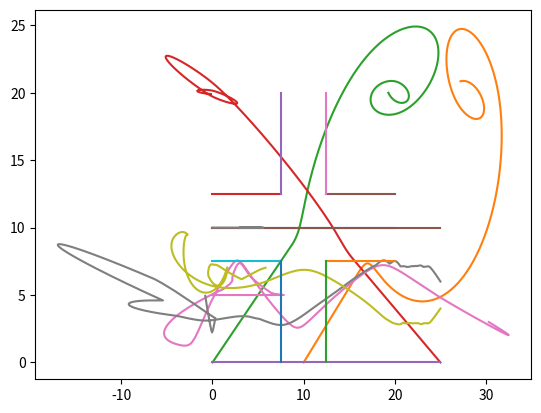

Write Python code to recreate this figure.
#!/usr/bin/env python
from collections import namedtuple

import numpy as np
from matplotlib import pyplot as plt


# time within which pedestrian should reach his preferred speed
TAU = 10

# steepness of the repulsive potential
STEEPNESS = 2


Point = namedtuple('Point', ['x', 'y'])


class Wall:
    def __init__(self, p1, p2):
        if p1 < p2:
            self.p1 = p1
            self.p2 = p2
        else:
            self.p1 = p2
            self.p2 = p1

        # calc coefficients of line equation (y = ax + b) going through points
        self.a = (p1.y - p2.y) / (p1.x - p2.x)
        self.b = (p1.x * p2.y - p2.x * p1.y) / (p1.x - p2.x)

    def calc_dist_and_norm_vec(self, point):
        """Gets shortest distance from given point to the wall
        and normal vector of the wall.

                     o (x2, y2)
                    /
                   /
         (x0, y0) o
                 /
                /         o point(x3, y3)
               /
              o (x1, y1)

        :param point: point for which calculate the shortest dist to the wall
        :return: shortest distance to the wall and wall normal vector
        """
        a, b = self.a, self.b
        x3, y3 = point.x, point.y

        # calc crossing point between wall and
        # orthogonal line going through (x3, y3)
        x0 = (a * y3 + x3 - a * b) / (a**2 + 1)
        y0 = (a**2 * y3 + a * x3 + b) / (a**2 + 1)

        dist = np.sqrt((x3 - x0)**2 + (y3 - y0)**2)
        norm_vec = np.array([(x3 - x0), (y3 - y0)]) / dist

        # shortest distance to the wall is distance to start/end point
        # if crossing point lies beyond them
        if x0 < self.p1.x:
            dist = np.sqrt((x3 - self.p1.x)**2 + (y3 - self.p1.y)**2)
        elif x0 > self.p2.x:
            dist = np.sqrt((x3 - self.p2.x)**2 + (y3 - self.p2.y)**2)

        return dist, norm_vec


class Pedestrian:
    def __init__(self, start, goal, *, v_init=None, r=2,
                 pref_speed=3, max_speed=5, safe_dist=2,
                 psychological_dist=2, anticipation_time=1,
                 pedestrians_to_avoid=3,
                 avoidance_min=1, avoidance_mid=5,
                 avoidance_max=8, avoidance_magnitude=1):
        """Creates pedestrian agent.

        :param start: pedestrian initial position
        :param goal: pedestrian destination
        :param v_init: pedestrian initial velocity
        :param r: radius (pedestrian is modeled as a disc)
        :param pref_speed: the speed at which pedestrian prefers to move
        :param max_speed: pedestrian maximal speed ( ||v|| <= max_speed)
        :param safe_dist: safe distance that pedestrian prefers to keep from walls
        :param psychological_dist: distance defining pedestrian personal space
        :param anticipation_time: time within which pedestrian resolves potential collisions
        :param pedestrians_to_avoid: number of pedestrians to avoid in first order
        """
        self.pos = start
        self.goal = goal
        self.r = r

        self.v = v_init if v_init is not None else np.array([0.0, 0.0])
        self.pref_speed = pref_speed
        self.max_speed = max_speed

        # needed to calculate avoidance force magnitude
        self.d_min = avoidance_min
        self.d_mid = avoidance_mid
        self.d_max = avoidance_max
        self.avoidance_magnitude = avoidance_magnitude

        # needed to calculate repulsive force
        self.safe_dist = safe_dist

        # needed to calculate evasive force
        self.psychological_dist = psychological_dist
        self.anticipation_time = anticipation_time
        self.pedestrians_to_avoid = pedestrians_to_avoid

    def move(self, force, dt):
        # TODO use integration
        self.v = self._limit_velocity(self.v + force * dt)
        self.pos += self.v * dt

    def calc_force(self, walls, pedestrians, dt):
        goal_force = self.calc_goal_force()
        repulsive_force = self.calc_repulsive_force(walls)
        evasive_force = self.calc_evasive_force(pedestrians, goal_force,
                                                repulsive_force, dt)
        return goal_force + repulsive_force + evasive_force

    def calc_goal_force(self):
        norm_vec = self.goal - self.pos
        norm_vec /= np.linalg.norm(norm_vec)

        return (1 / TAU) * (self.pref_speed * norm_vec - self.v)

    def calc_repulsive_force(self, walls):
        pos = Point(*self.pos)
        force = np.zeros(self.v.shape)
        for wall in walls:
            wall_dist, wall_norm_vec = wall.calc_dist_and_norm_vec(pos)
            if wall_dist - self.r < self.safe_dist:
                numerator = (self.safe_dist + self.r - wall_dist)
                denominator = (wall_dist - self.r)**STEEPNESS
                force += wall_norm_vec * numerator / denominator

        return force

    def calc_evasive_force(self, pedestrians, goal_force, repulsive_force, dt):
        v_des = self.v + (goal_force + repulsive_force) * dt
        v_des = self._limit_velocity(v_des)

        return self._calc_evasive_force_1(v_des, pedestrians)
        #return self._calc_evasive_force_2(v_des, pedestrians, dt)

    def _calc_evasive_force_1(self, v_des, pedestrians):
        force = np.zeros(self.v.shape)
        num = 0

        colliding_pedestrians = self._get_colliding_pedestrians(v_des,
                                                                pedestrians)
        avoidance_force = np.zeros(self.v.shape)
        for (collision_time, fst) in colliding_pedestrians:
            num += 1
            avoidance_force = self._calc_avoidance_force(v_des, fst, collision_time)
            force += avoidance_force / 2**num
        force += avoidance_force / 2**num

        return force

    def _calc_evasive_force_2(self, v_des, pedestrians, dt):
        force = np.zeros(self.v.shape)
        num = 0

        colliding_pedestrians = self._get_colliding_pedestrians(v_des,
                                                                pedestrians)
        while colliding_pedestrians:
            (collision_time, fst), *rest = colliding_pedestrians
            avoidance_force = self._calc_avoidance_force(v_des, fst,
                                                         collision_time)
            force += avoidance_force
            num += 1
            v_des = self._limit_velocity(v_des + avoidance_force * dt)

            rest = [other for col_time, other in rest]
            colliding_pedestrians = self._get_colliding_pedestrians(v_des, rest)

        if num > 0:
            return force / num
        else:
            return force

    def _get_colliding_pedestrians(self, v_des, pedestrians):
        colliding_pedestrians = []
        for pedestrian in pedestrians:
            collision_time = self._check_collision(v_des, pedestrian)
            if collision_time is not None:
                colliding_pedestrians.append((collision_time, pedestrian))
        colliding_pedestrians.sort(key=lambda t: t[0])
        return colliding_pedestrians[:self.pedestrians_to_avoid]

    def _calc_avoidance_force(self, v_des, other, collision_time):
        c_i = self.pos + collision_time * v_des
        c_j = other.pos + collision_time * other.v

        unit_vec = c_i - c_j
        unit_vec /= np.linalg.norm(unit_vec)

        dist = np.linalg.norm(c_i - self.pos) + np.linalg.norm(c_i - c_j) - self.r - other.r

        return unit_vec * self._avoidance_force_magnitude(dist)

    def _avoidance_force_magnitude(self, d):
        if d < self.d_min:
            return 1/(self.d_min-d) * self.avoidance_magnitude
        elif d < self.d_mid:
            return self.avoidance_magnitude
        elif d < self.d_max:
            return (1/(self.d_mid - self.d_max) * d - self.d_max / (self.d_mid - self.d_max)) * self.avoidance_magnitude
        else:
            return 0

    def _check_collision(self, v_des, pedestrian):
        if pedestrian is self:
            return None

        v = v_des - pedestrian.v
        x_ji = pedestrian.pos - self.pos

        a = np.sum(v**2)
        b = -2 * np.sum(x_ji * v)
        c = np.sum(x_ji**2) - (self.psychological_dist + pedestrian.r) ** 2

        delta = b**2 - 4 * a * c

        # if equation has no solution there is no collision
        if delta < 0:
            return None

        delta = np.sqrt(delta)

        t_1 = (-b - delta) / (2 * a)
        t_2 = (-b + delta) / (2 * a)

        if abs(t_1 - t_2) < 0.01:
            return None
        elif t_1 < 0 < t_2 or t_2 < 0 < t_1:
            return 0
        elif t_1 >= 0 and t_2 >= 0:
            collision_time = min(t_1, t_2)
            if collision_time <= self.anticipation_time:
                return collision_time
        else:
            return None

    def _limit_velocity(self, velocity):
        speed = np.linalg.norm(velocity)
        if speed > self.max_speed:
            return self.max_speed * velocity / speed
        else:
            return velocity

    def has_arrived(self):
        return np.linalg.norm(self.goal - self.pos) < 0.1


def run_simulation(pedestrians, walls, dt):
    # move pedestrains
    t = 0
    history = []
    while not all([p.has_arrived() for p in pedestrians]) and t < 500:
        xs = []
        ys = []
        forces = []
        for p in pedestrians:
            forces.append(p.calc_force(walls, pedestrians, dt))
        for p, force in zip(pedestrians, forces):
            p.move(force, dt)
            xs.append(p.pos[0])
            ys.append(p.pos[1])
        # for i, p in enumerate(pedestrians):
        #     print(i, p.pos)

        history.append((xs, ys))
        t += 1

    # static plot
    for wall in walls:
        xs = [wall.p1.x, wall.p2.x]
        ys = [wall.p1.y, wall.p2.y]
        plt.plot(xs, ys)

    for i in range(len(pedestrians)):
        xs = [epoch[0][i] for epoch in history]
        ys = [epoch[1][i] for epoch in history]
        plt.plot(xs, ys)
    plt.show()


def wall_test():
    pedestrians = [
        Pedestrian(start=np.array([10.0, 0.0]), goal=np.array([28.0, 20.0]))
    ]

    walls = [
        Wall(Point(0, 10), Point(20, 10))
    ]

    run_simulation(pedestrians, walls, 0.1)


def pedestrians_test():
    pedestrians = [
        Pedestrian(np.array([0.0, 0.0]), np.array([20.0, 20.0]), max_speed=10),
        Pedestrian(np.array([25.0, 0.0]), np.array([0.0, 20.0]))
    ]

    run_simulation(pedestrians, [], 0.1)

def hallway_test():
    pedestrians = [
        Pedestrian(np.array([0.0, 5.0]), np.array([25.0, 5.0]), max_speed=10),
        Pedestrian(np.array([25.0, 6.0]), np.array([0.0, 4.0])),
        Pedestrian(np.array([25.0, 4.0]), np.array([0.0, 8.0]))
    ]

    walls = [
        Wall(Point(0, 0), Point(25, 0)),
        Wall(Point(0, 10), Point(25, 10))
    ]

    run_simulation(pedestrians, walls, 0.1)

def crossing_test(size=20, passage_width=5):

    ws = (size-passage_width)/2 # wall size
    e = 0.00001 # Fix for ZeroDivisionError
    walls= [
        # Bottom left corner
        Wall(Point(0, ws), Point(ws, ws)),
        Wall(Point(ws, 0), Point(ws-e, ws)),
        # Bottom right corner
        Wall(Point(size - ws, ws), Point(size, ws)),
        Wall(Point(size - ws, 0), Point(size-ws-e, ws)),
        # Top left corner
        Wall(Point(0, size-ws), Point(ws, size-ws)),
        Wall(Point(ws, size), Point(ws-e, size-ws)),
        # Top right corner
        Wall(Point(size - ws, size-ws), Point(size, size-ws)),
        Wall(Point(size-ws, size), Point(size-ws-e, size-ws)),
    ]

    pedestrians = [
        Pedestrian(np.array([0.0, 10.0]), np.array([10.0, 0.0])),
    ]

    run_simulation(pedestrians, walls, 0.1)

wall_test()
pedestrians_test()
hallway_test()
crossing_test()
